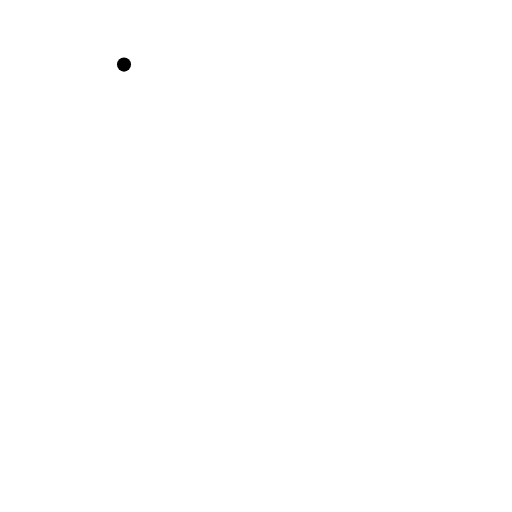
t = 0.00 s
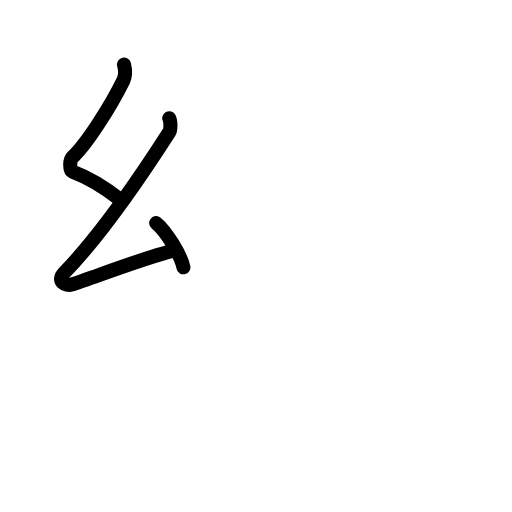
t = 2.80 s
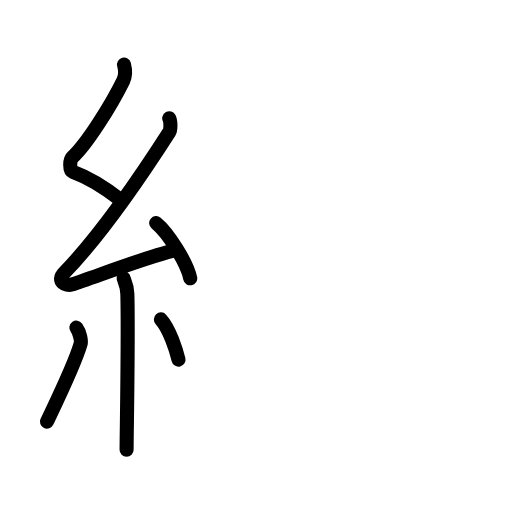
t = 5.60 s
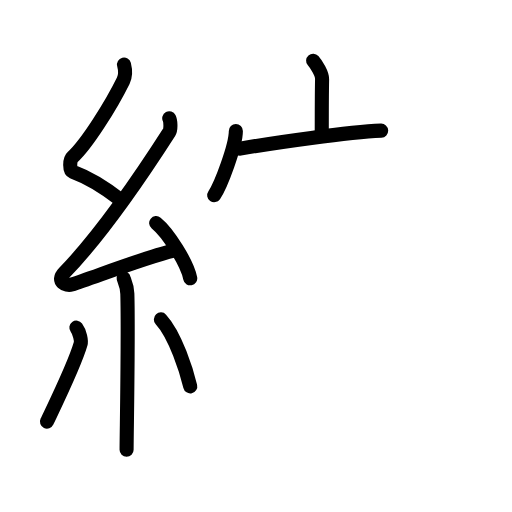
t = 8.40 s
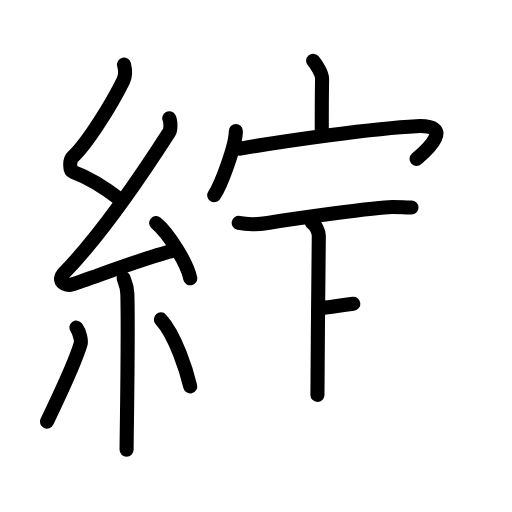
t = 11.20 s
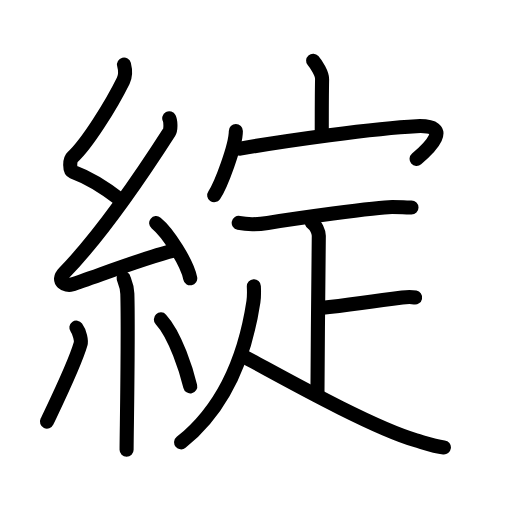
t = 14.00 s

The animated SVG that drew these frames (rendered in a browser with its animation timeline set to each time). Animation: 43 SMIL elements (animate=43); one cycle of 14.00 s.

<?xml version="1.0" encoding="UTF-8"?>
<!--
AniKanjiVG is licensed by CC-BY-SA Paul C. Sommerhoff (https://bitbucket.org/sommerhoff/anikanjivg).
AniKanjiVG uses KanjiVG which is licensed by CC-BY-SA Ulrich Apel (http://kanjivg.tagaini.net).
See also http://creativecommons.org/licenses/by-sa/3.0/
-->
<svg xmlns:kvg='http://kanjivg.tagaini.net' xmlns='http://www.w3.org/2000/svg' width='109' height='109' viewBox='0 0 109 109' style='fill:none;stroke:#000000;stroke-width:3;stroke-linecap:round;stroke-linejoin:round;' id="kvg:kanji_07dbb"><g id="kvg:07dbb" kvg:element="綻"><g id="kvg:07dbb-g1" kvg:element="糸" kvg:position="left" kvg:radical="general"><path id="kvg:07dbb-s1" kvg:type="㇜" d="M26.4,13.75c0.31,1.21,0.47,2.18-0.16,3.44c-2.49,5.06-7.71,13.46-10.82,16.29c-0.64,0.58-0.62,2.81,0,3.04c3.26,1.21,7.34,3.74,10.14,5.97"><animate attributeName="d" begin="0.0s" dur="0.25s" from="M26.4,13.75C26.4,13.75,26.4,13.75,26.4,13.75" to="M26.4,13.75c0.31,1.21,0.47,2.18-0.16,3.44" />
<animate attributeName="d" begin="0.25s" dur="0.25s" from="M26.4,13.75c0.31,1.21,0.47,2.18-0.16,3.44c0,0,0,0,0,0,0" to="M26.4,13.75c0.31,1.21,0.47,2.18-0.16,3.44c-2.49,5.06-7.71,13.46-10.82,16.29" />
<animate attributeName="d" begin="0.5s" dur="0.25s" from="M26.4,13.75c0.31,1.21,0.47,2.18-0.16,3.44c-2.49,5.06-7.71,13.46-10.82,16.29c0,0,0,0,0,0,0" to="M26.4,13.75c0.31,1.21,0.47,2.18-0.16,3.44c-2.49,5.06-7.71,13.46-10.82,16.29c-0.64,0.58-0.62,2.81,0,3.04" />
<animate attributeName="d" begin="0.75s" dur="0.25s" from="M26.4,13.75c0.31,1.21,0.47,2.18-0.16,3.44c-2.49,5.06-7.71,13.46-10.82,16.29c-0.64,0.58-0.62,2.81,0,3.04c0,0,0,0,0,0,0" to="M26.4,13.75c0.31,1.21,0.47,2.18-0.16,3.44c-2.49,5.06-7.71,13.46-10.82,16.29c-0.64,0.58-0.62,2.81,0,3.04c3.26,1.21,7.34,3.74,10.14,5.97" />
</path>
<path id="kvg:07dbb-s2" kvg:type="㇜" d="M36.03,25.19c0.29,0.55,0.38,2.35,0,2.94c-5.53,8.62-14.78,22.12-22.38,29.98c-1.74,1.8,0.43,2.83,1.57,2.47c4.75-1.53,15.62-5.77,21.73-7.24"><animate attributeName="d" begin="1.0s" dur="0.25s" from="M36.03,25.19C36.03,25.19,36.03,25.19,36.03,25.19" to="M36.03,25.19c0.29,0.55,0.38,2.35,0,2.94" />
<animate attributeName="d" begin="1.25s" dur="0.25s" from="M36.03,25.19c0.29,0.55,0.38,2.35,0,2.94c0,0,0,0,0,0,0" to="M36.03,25.19c0.29,0.55,0.38,2.35,0,2.94c-5.53,8.62-14.78,22.12-22.38,29.98" />
<animate attributeName="d" begin="1.5s" dur="0.25s" from="M36.03,25.19c0.29,0.55,0.38,2.35,0,2.94c-5.53,8.62-14.78,22.12-22.38,29.98c0,0,0,0,0,0,0" to="M36.03,25.19c0.29,0.55,0.38,2.35,0,2.94c-5.53,8.62-14.78,22.12-22.38,29.98c-1.74,1.8,0.43,2.83,1.57,2.47" />
<animate attributeName="d" begin="1.75s" dur="0.25s" from="M36.03,25.19c0.29,0.55,0.38,2.35,0,2.94c-5.53,8.62-14.78,22.12-22.38,29.98c-1.74,1.8,0.43,2.83,1.57,2.47c0,0,0,0,0,0,0" to="M36.03,25.19c0.29,0.55,0.38,2.35,0,2.94c-5.53,8.62-14.78,22.12-22.38,29.98c-1.74,1.8,0.43,2.83,1.57,2.47c4.75-1.53,15.62-5.77,21.73-7.24" />
<animate attributeName="d" begin="0s" dur="1.0s" from="M-100,-100" to="M-100,-100" />
</path>
<path id="kvg:07dbb-s3" kvg:type="㇔" d="M33.25,47.5c2.56,2.07,6.61,8.52,7.25,11.75"><animate attributeName="d" begin="2.0s" dur="1.0s" from="M33.25,47.5C33.25,47.5,33.25,47.5,33.25,47.5" to="M33.25,47.5c2.56,2.07,6.61,8.52,7.25,11.75" />
<animate attributeName="d" begin="0s" dur="2.0s" from="M-100,-100" to="M-100,-100" />
</path>
<path id="kvg:07dbb-s4" kvg:type="㇑" d="M26.33,59.26c0.05,0.29,0.73,1.48,0.78,3.28c0.25,8.64-0.16,30.27-0.16,33.21"><animate attributeName="d" begin="3.0s" dur="0.5s" from="M26.33,59.26C26.33,59.26,26.33,59.26,26.33,59.26" to="M26.33,59.26c0.05,0.29,0.73,1.48,0.78,3.28" />
<animate attributeName="d" begin="3.5s" dur="0.5s" from="M26.33,59.26c0.05,0.29,0.73,1.48,0.78,3.28c0,0,0,0,0,0,0" to="M26.33,59.26c0.05,0.29,0.73,1.48,0.78,3.28c0.25,8.64-0.16,30.27-0.16,33.21" />
<animate attributeName="d" begin="0s" dur="3.0s" from="M-100,-100" to="M-100,-100" />
</path>
<path id="kvg:07dbb-s5" kvg:type="㇒" d="M16.26,69.75c0.74,1,1.09,2.78,0.9,3.45C15.9,77.57,11.77,86,10,89.75"><animate attributeName="d" begin="4.0s" dur="0.5s" from="M16.26,69.75C16.26,69.75,16.26,69.75,16.26,69.75" to="M16.26,69.75c0.74,1,1.09,2.78,0.9,3.45" />
<animate attributeName="d" begin="4.5s" dur="0.5s" from="M16.26,69.75c0.74,1,1.09,2.78,0.9,3.45c0,0,0,0,0,0,0" to="M16.26,69.75c0.74,1,1.09,2.78,0.9,3.45C15.9,77.57,11.77,86,10,89.75" />
<animate attributeName="d" begin="0s" dur="4.0s" from="M-100,-100" to="M-100,-100" />
</path>
<path id="kvg:07dbb-s6" kvg:type="㇔" d="M34.25,68c3.12,3.37,5.52,11.2,6.25,14.25"><animate attributeName="d" begin="5.0s" dur="1.0s" from="M34.25,68C34.25,68,34.25,68,34.25,68" to="M34.25,68c3.12,3.37,5.52,11.2,6.25,14.25" />
<animate attributeName="d" begin="0s" dur="5.0s" from="M-100,-100" to="M-100,-100" />
</path>
</g>
<g id="kvg:07dbb-g2" kvg:element="定" kvg:position="right"><g id="kvg:07dbb-g3" kvg:element="宀" kvg:position="top"><path id="kvg:07dbb-s7" kvg:type="㇑a" d="M66.66,12.92c0.71,0.8,1.93,2.8,1.91,3.9c-0.07,3.46-0.07,8.98-0.07,12.13"><animate attributeName="d" begin="6.0s" dur="0.5s" from="M66.66,12.92C66.66,12.92,66.66,12.92,66.66,12.92" to="M66.66,12.92c0.71,0.8,1.93,2.8,1.91,3.9" />
<animate attributeName="d" begin="6.5s" dur="0.5s" from="M66.66,12.92c0.71,0.8,1.93,2.8,1.91,3.9c0,0,0,0,0,0,0" to="M66.66,12.92c0.71,0.8,1.93,2.8,1.91,3.9c-0.07,3.46-0.07,8.98-0.07,12.13" />
<animate attributeName="d" begin="0s" dur="6.0s" from="M-100,-100" to="M-100,-100" />
</path>
<g id="kvg:07dbb-g4" kvg:element="冖"><path id="kvg:07dbb-s8" kvg:type="㇔" d="M50.21,27.91c0,3.09-3.17,11.58-4.61,13.64"><animate attributeName="d" begin="7.0s" dur="1.0s" from="M50.21,27.91C50.21,27.91,50.21,27.91,50.21,27.91" to="M50.21,27.91c0,3.09-3.17,11.58-4.61,13.64" />
<animate attributeName="d" begin="0s" dur="7.0s" from="M-100,-100" to="M-100,-100" />
</path>
<path id="kvg:07dbb-s9" kvg:type="㇖b" d="M51.12,31.64c9.38-1.64,28.7-4.38,37.53-4.78c8.1-0.36,2.56,4.83,0.04,6.97"><animate attributeName="d" begin="8.0s" dur="0.5s" from="M51.12,31.64C51.12,31.64,51.12,31.64,51.12,31.64" to="M51.12,31.64c9.38-1.64,28.7-4.38,37.53-4.78" />
<animate attributeName="d" begin="8.5s" dur="0.5s" from="M51.12,31.64c9.38-1.64,28.7-4.38,37.53-4.78c0,0,0,0,0,0,0" to="M51.12,31.64c9.38-1.64,28.7-4.38,37.53-4.78c8.1-0.36,2.56,4.83,0.04,6.97" />
<animate attributeName="d" begin="0s" dur="8.0s" from="M-100,-100" to="M-100,-100" />
</path>
</g>
</g>
<g id="kvg:07dbb-g5" kvg:element="疋" kvg:variant="true" kvg:position="bottom"><path id="kvg:07dbb-s10" kvg:type="㇐" d="M50.82,47.46c2.07,0.42,4.07,0.33,6.17,0c4.97-0.78,23.21-3.4,26.5-3.4c2.84,0,1.83,0.12,4.11,0.12"><animate attributeName="d" begin="9.0s" dur="0.3333333333333333s" from="M50.82,47.46C50.82,47.46,50.82,47.46,50.82,47.46" to="M50.82,47.46c2.07,0.42,4.07,0.33,6.17,0" />
<animate attributeName="d" begin="9.333333333333334s" dur="0.3333333333333333s" from="M50.82,47.46c2.07,0.42,4.07,0.33,6.17,0c0,0,0,0,0,0,0" to="M50.82,47.46c2.07,0.42,4.07,0.33,6.17,0c4.97-0.78,23.21-3.4,26.5-3.4" />
<animate attributeName="d" begin="9.666666666666666s" dur="0.3333333333333333s" from="M50.82,47.46c2.07,0.42,4.07,0.33,6.17,0c4.97-0.78,23.21-3.4,26.5-3.4c0,0,0,0,0,0,0" to="M50.82,47.46c2.07,0.42,4.07,0.33,6.17,0c4.97-0.78,23.21-3.4,26.5-3.4c2.84,0,1.83,0.12,4.11,0.12" />
<animate attributeName="d" begin="0s" dur="9.0s" from="M-100,-100" to="M-100,-100" />
</path>
<g id="kvg:07dbb-g6" kvg:element="卜" kvg:original="ト"><path id="kvg:07dbb-s11" kvg:type="㇑" d="M66.41,47.45c0.81,0.42,1.46,1.89,1.46,2.75c0,5.55-0.29,24.05-0.29,33.87"><animate attributeName="d" begin="10.0s" dur="0.5s" from="M66.41,47.45C66.41,47.45,66.41,47.45,66.41,47.45" to="M66.41,47.45c0.81,0.42,1.46,1.89,1.46,2.75" />
<animate attributeName="d" begin="10.5s" dur="0.5s" from="M66.41,47.45c0.81,0.42,1.46,1.89,1.46,2.75c0,0,0,0,0,0,0" to="M66.41,47.45c0.81,0.42,1.46,1.89,1.46,2.75c0,5.55-0.29,24.05-0.29,33.87" />
<animate attributeName="d" begin="0s" dur="10.0s" from="M-100,-100" to="M-100,-100" />
</path>
<path id="kvg:07dbb-s12" kvg:type="㇐" d="M68.28,65.56c5.97-0.55,8.34-1.11,17.35-2.22c1.45-0.18,1.82-0.18,2.74,0"><animate attributeName="d" begin="11.0s" dur="0.5s" from="M68.28,65.56C68.28,65.56,68.28,65.56,68.28,65.56" to="M68.28,65.56c5.97-0.55,8.34-1.11,17.35-2.22" />
<animate attributeName="d" begin="11.5s" dur="0.5s" from="M68.28,65.56c5.97-0.55,8.34-1.11,17.35-2.22c0,0,0,0,0,0,0" to="M68.28,65.56c5.97-0.55,8.34-1.11,17.35-2.22c1.45-0.18,1.82-0.18,2.74,0" />
<animate attributeName="d" begin="0s" dur="11.0s" from="M-100,-100" to="M-100,-100" />
</path>
</g>
<g id="kvg:07dbb-g7" kvg:element="人"><path id="kvg:07dbb-s13" kvg:type="㇒" d="M54.04,60.96c0.04,0.81,0.09,2.1-0.09,3.27C52.9,71.13,50,85,38.56,94.17"><animate attributeName="d" begin="12.0s" dur="0.5s" from="M54.04,60.96C54.04,60.96,54.04,60.96,54.04,60.96" to="M54.04,60.96c0.04,0.81,0.09,2.1-0.09,3.27" />
<animate attributeName="d" begin="12.5s" dur="0.5s" from="M54.04,60.96c0.04,0.81,0.09,2.1-0.09,3.27c0,0,0,0,0,0,0" to="M54.04,60.96c0.04,0.81,0.09,2.1-0.09,3.27C52.9,71.13,50,85,38.56,94.17" />
<animate attributeName="d" begin="0s" dur="12.0s" from="M-100,-100" to="M-100,-100" />
</path>
<path id="kvg:07dbb-s14" kvg:type="㇏" d="M51.69,75.8c4.81,2.45,26.4,14.87,36.82,17.92c2.18,0.64,3.89,1.27,5.99,1.53"><animate attributeName="d" begin="13.0s" dur="0.5s" from="M51.69,75.8C51.69,75.8,51.69,75.8,51.69,75.8" to="M51.69,75.8c4.81,2.45,26.4,14.87,36.82,17.92" />
<animate attributeName="d" begin="13.5s" dur="0.5s" from="M51.69,75.8c4.81,2.45,26.4,14.87,36.82,17.92c0,0,0,0,0,0,0" to="M51.69,75.8c4.81,2.45,26.4,14.87,36.82,17.92c2.18,0.64,3.89,1.27,5.99,1.53" />
<animate attributeName="d" begin="0s" dur="13.0s" from="M-100,-100" to="M-100,-100" />
</path>
</g>
</g>
</g>
</g>
</svg>
